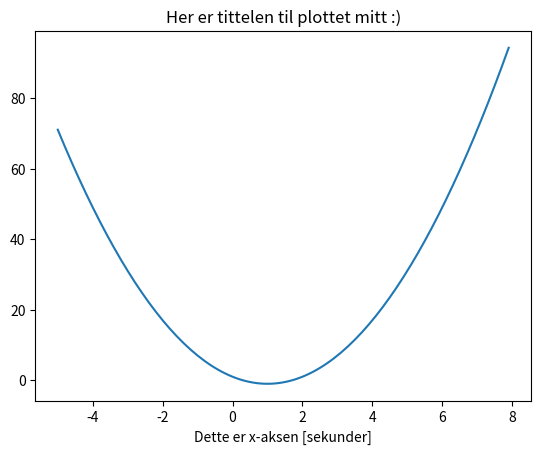

Python code for this plot:
# importere biblioteke vi trenger
import matplotlib.pyplot as plt
import numpy as np

start = -5
stopp = 8
hopp = 0.1

# definere funksjonen vi skal tegne
def f(x):
    return 2*x**2-4*x+1

# lister/arrayer med x og yverdier
xverdier = np.arange(start,stopp,hopp)
yverdier = f(xverdier)

# plotte dataene
plt.plot(xverdier,yverdier)

# pynte grafen
# side 435 -> rutenett, navn på akser, tittel, forklaringsboks (legend)
# bytt farge og stil på punkt og linjer.
plt.xlabel('Dette er x-aksen [sekunder]')

plt.title('Her er tittelen til plottet mitt :)')
plt.show()
